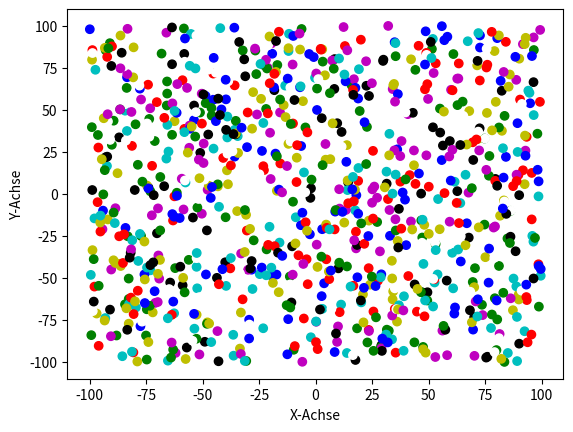

Source code (Python):
import random
import matplotlib.pyplot as plt

# Erzeugen von 1000 Zufallszahlen im Bereich von [-100, -100] bis [100,100]
x = []
y = []
color = []

for i in range(1000):
    x.append(random.uniform(-100,100))
    y.append(random.uniform(-100,100))
    #color.append((random.random(),random.random(),random.random()))
    color.append(random.choice(['b', 'g', 'r', 'c', 'm', 'y', 'k', 'w']))


# Plotten der Zufallszahlen mit verschiedenen Farben
plt.scatter(x, y, c=color)

# Anzeigen des Plots
plt.xlabel("X-Achse")
plt.ylabel("Y-Achse")
plt.show()